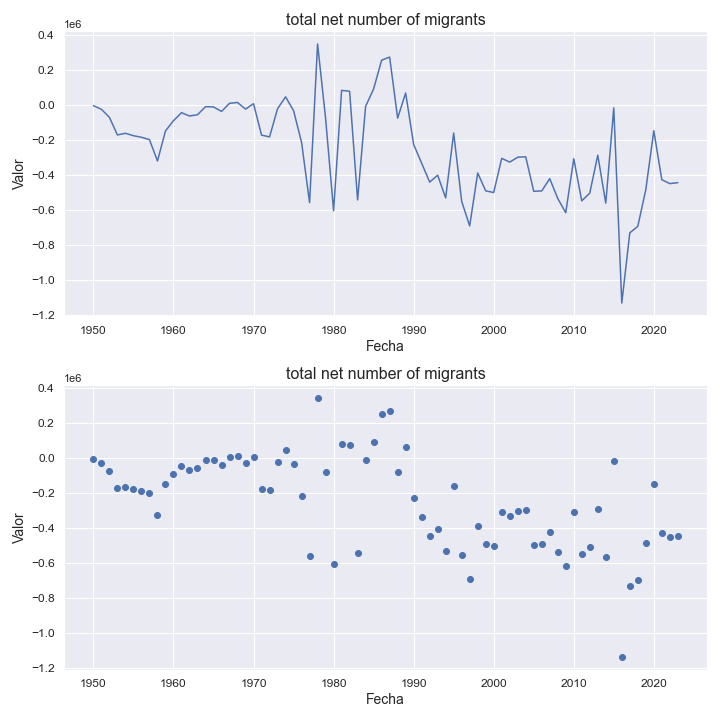

The file beside this chart, header and first rows:
indicatorshortname, locationid, location, iso2, timeid, time, value
total net number of migrants, 947, sub-saharan africa, ah, 1, 1950, -4600
total net number of migrants, 947, sub-saharan africa, ah, 2, 1951, -25436
total net number of migrants, 947, sub-saharan africa, ah, 3, 1952, -71434
total net number of migrants, 947, sub-saharan africa, ah, 4, 1953, -171911
total net number of migrants, 947, sub-saharan africa, ah, 5, 1954, -162311
total net number of migrants, 947, sub-saharan africa, ah, 6, 1955, -176388
total net number of migrants, 947, sub-saharan africa, ah, 7, 1956, -185079
total net number of migrants, 947, sub-saharan africa, ah, 8, 1957, -198661
total net number of migrants, 947, sub-saharan africa, ah, 9, 1958, -320784
total net number of migrants, 947, sub-saharan africa, ah, 10, 1959, -149017
total net number of migrants, 947, sub-saharan africa, ah, 11, 1960, -90658
total net number of migrants, 947, sub-saharan africa, ah, 12, 1961, -44718
total net number of migrants, 947, sub-saharan africa, ah, 13, 1962, -63633
total net number of migrants, 947, sub-saharan africa, ah, 14, 1963, -56496
total net number of migrants, 947, sub-saharan africa, ah, 15, 1964, -10350
total net number of migrants, 947, sub-saharan africa, ah, 16, 1965, -11763
total net number of migrants, 947, sub-saharan africa, ah, 17, 1966, -37500
total net number of migrants, 947, sub-saharan africa, ah, 18, 1967, 8909
total net number of migrants, 947, sub-saharan africa, ah, 19, 1968, 13538
total net number of migrants, 947, sub-saharan africa, ah, 20, 1969, -24269
total net number of migrants, 947, sub-saharan africa, ah, 21, 1970, 6796
total net number of migrants, 947, sub-saharan africa, ah, 22, 1971, -172970
total net number of migrants, 947, sub-saharan africa, ah, 23, 1972, -183008
total net number of migrants, 947, sub-saharan africa, ah, 24, 1973, -22279
total net number of migrants, 947, sub-saharan africa, ah, 25, 1974, 45885
total net number of migrants, 947, sub-saharan africa, ah, 26, 1975, -32947
total net number of migrants, 947, sub-saharan africa, ah, 27, 1976, -214287
total net number of migrants, 947, sub-saharan africa, ah, 28, 1977, -559073
total net number of migrants, 947, sub-saharan africa, ah, 29, 1978, 348002
total net number of migrants, 947, sub-saharan africa, ah, 30, 1979, -76497
total net number of migrants, 947, sub-saharan africa, ah, 31, 1980, -605558
total net number of migrants, 947, sub-saharan africa, ah, 32, 1981, 82865
total net number of migrants, 947, sub-saharan africa, ah, 33, 1982, 77811
total net number of migrants, 947, sub-saharan africa, ah, 34, 1983, -543644
total net number of migrants, 947, sub-saharan africa, ah, 35, 1984, -8446
total net number of migrants, 947, sub-saharan africa, ah, 36, 1985, 91315
total net number of migrants, 947, sub-saharan africa, ah, 37, 1986, 255429
total net number of migrants, 947, sub-saharan africa, ah, 38, 1987, 273344
total net number of migrants, 947, sub-saharan africa, ah, 39, 1988, -76171
total net number of migrants, 947, sub-saharan africa, ah, 40, 1989, 67749
total net number of migrants, 947, sub-saharan africa, ah, 41, 1990, -226320
total net number of migrants, 947, sub-saharan africa, ah, 42, 1991, -333313
total net number of migrants, 947, sub-saharan africa, ah, 43, 1992, -441487
total net number of migrants, 947, sub-saharan africa, ah, 44, 1993, -402199
total net number of migrants, 947, sub-saharan africa, ah, 45, 1994, -531717
total net number of migrants, 947, sub-saharan africa, ah, 46, 1995, -160596
total net number of migrants, 947, sub-saharan africa, ah, 47, 1996, -551407
total net number of migrants, 947, sub-saharan africa, ah, 48, 1997, -692207
total net number of migrants, 947, sub-saharan africa, ah, 49, 1998, -389228
total net number of migrants, 947, sub-saharan africa, ah, 50, 1999, -491405
total net number of migrants, 947, sub-saharan africa, ah, 51, 2000, -501302
total net number of migrants, 947, sub-saharan africa, ah, 52, 2001, -305549
total net number of migrants, 947, sub-saharan africa, ah, 53, 2002, -327273
total net number of migrants, 947, sub-saharan africa, ah, 54, 2003, -299182
total net number of migrants, 947, sub-saharan africa, ah, 55, 2004, -296878
total net number of migrants, 947, sub-saharan africa, ah, 56, 2005, -494126
total net number of migrants, 947, sub-saharan africa, ah, 57, 2006, -491883
total net number of migrants, 947, sub-saharan africa, ah, 58, 2007, -422013
total net number of migrants, 947, sub-saharan africa, ah, 59, 2008, -534941
total net number of migrants, 947, sub-saharan africa, ah, 60, 2009, -616633
... 14 more rows
